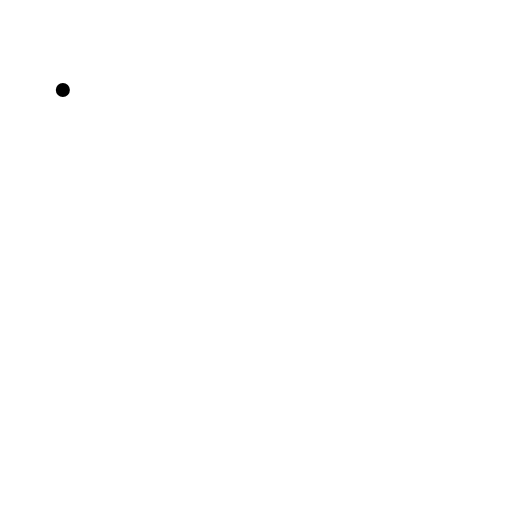
t = 0.00 s
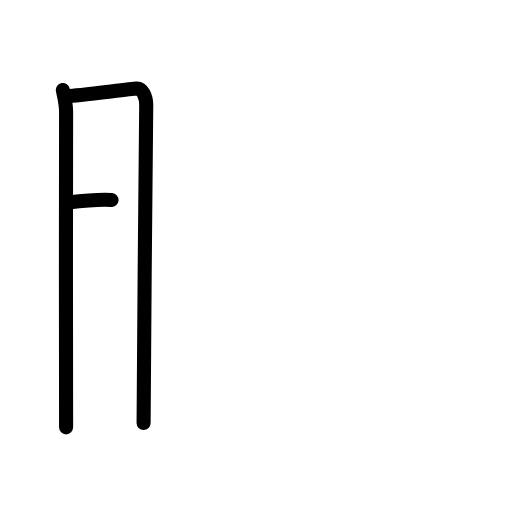
t = 2.60 s
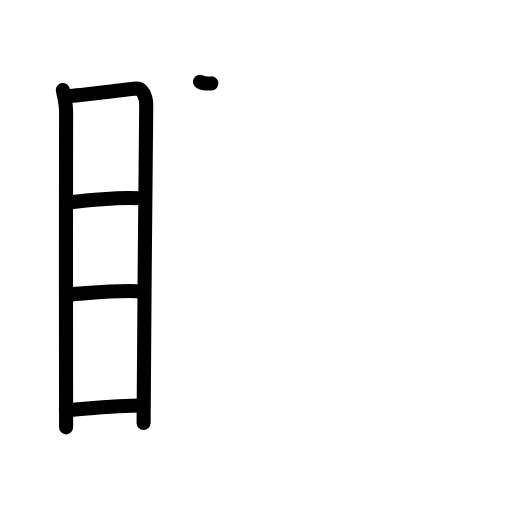
t = 5.20 s
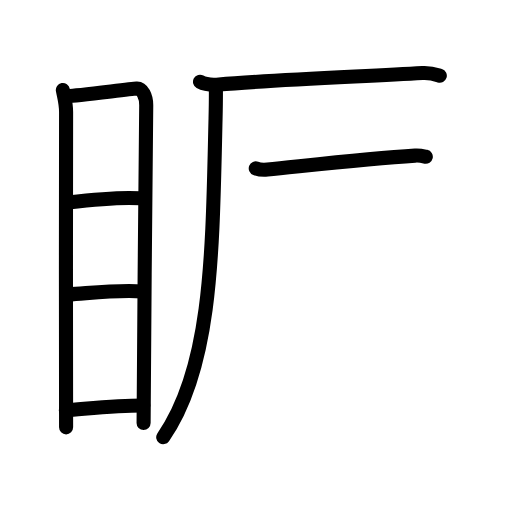
t = 7.80 s
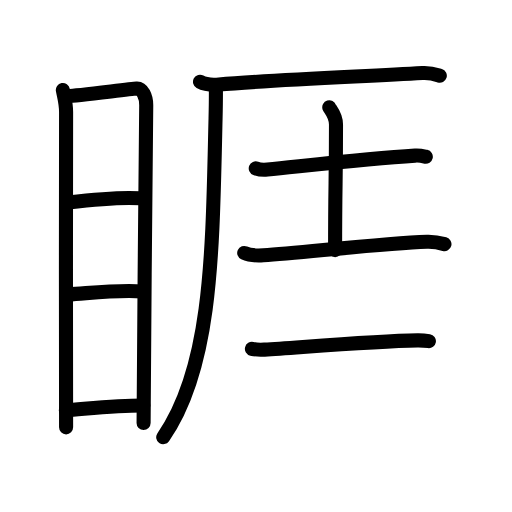
t = 10.40 s
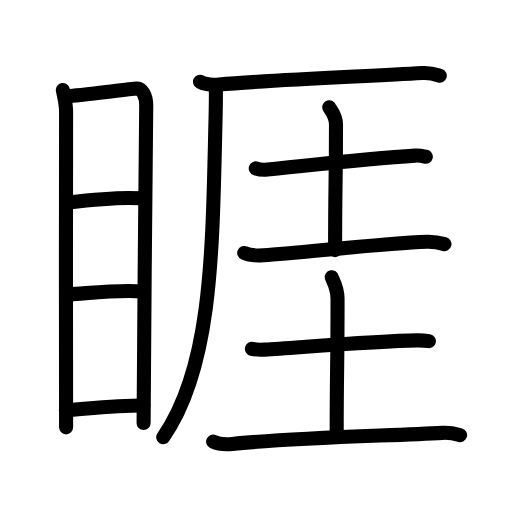
t = 13.00 s

The animated SVG that drew these frames (rendered in a browser with its animation timeline set to each time). Animation: 41 SMIL elements (animate=41); one cycle of 13.00 s.

<?xml version="1.0" encoding="UTF-8"?>
<!--
AniKanjiVG is licensed by CC-BY-SA Paul C. Sommerhoff (https://bitbucket.org/sommerhoff/anikanjivg).
AniKanjiVG uses KanjiVG which is licensed by CC-BY-SA Ulrich Apel (http://kanjivg.tagaini.net).
See also http://creativecommons.org/licenses/by-sa/3.0/
-->
<svg xmlns:kvg='http://kanjivg.tagaini.net' xmlns='http://www.w3.org/2000/svg' width='109' height='109' viewBox='0 0 109 109' style='fill:none;stroke:#000000;stroke-width:3;stroke-linecap:round;stroke-linejoin:round;' id="kvg:kanji_0775a"><g id="kvg:0775a" kvg:element="睚"><g id="kvg:0775a-g1" kvg:element="目" kvg:position="left" kvg:radical="general"><path id="kvg:0775a-s1" kvg:type="㇑" d="M13.38,19.16c0.28,1.54,0.69,2.72,0.69,4.71c0,2-0.09,65.1,0,67.11"><animate attributeName="d" begin="0.0s" dur="0.5s" from="M13.38,19.16C13.38,19.16,13.38,19.16,13.38,19.16" to="M13.38,19.16c0.28,1.54,0.69,2.72,0.69,4.71" />
<animate attributeName="d" begin="0.5s" dur="0.5s" from="M13.38,19.16c0.28,1.54,0.69,2.72,0.69,4.71c0,0,0,0,0,0,0" to="M13.38,19.16c0.28,1.54,0.69,2.72,0.69,4.71c0,2-0.09,65.1,0,67.11" />
</path>
<path id="kvg:0775a-s2" kvg:type="㇕a" d="M14.54,20.44c1.58-0.02,13.11-1.5,14.55-1.59c1.2-0.08,2.04,1.68,2.04,3.54c0,6.84-0.56,52.05-0.56,67.65"><animate attributeName="d" begin="1.0s" dur="0.3333333333333333s" from="M14.54,20.44C14.54,20.44,14.54,20.44,14.54,20.44" to="M14.54,20.44c1.58-0.02,13.11-1.5,14.55-1.59" />
<animate attributeName="d" begin="1.3333333333333333s" dur="0.3333333333333333s" from="M14.54,20.44c1.58-0.02,13.11-1.5,14.55-1.59c0,0,0,0,0,0,0" to="M14.54,20.44c1.58-0.02,13.11-1.5,14.55-1.59c1.2-0.08,2.04,1.68,2.04,3.54" />
<animate attributeName="d" begin="1.6666666666666665s" dur="0.3333333333333333s" from="M14.54,20.44c1.58-0.02,13.11-1.5,14.55-1.59c1.2-0.08,2.04,1.68,2.04,3.54c0,0,0,0,0,0,0" to="M14.54,20.44c1.58-0.02,13.11-1.5,14.55-1.59c1.2-0.08,2.04,1.68,2.04,3.54c0,6.84-0.56,52.05-0.56,67.65" />
<animate attributeName="d" begin="0s" dur="1.0s" from="M-100,-100" to="M-100,-100" />
</path>
<path id="kvg:0775a-s3" kvg:type="㇐a" d="M14.51,43.11c4.36-0.52,11.87-1.15,15.41-0.89"><animate attributeName="d" begin="2.0s" dur="1.0s" from="M14.51,43.11C14.51,43.11,14.51,43.11,14.51,43.11" to="M14.51,43.11c4.36-0.52,11.87-1.15,15.41-0.89" />
<animate attributeName="d" begin="0s" dur="2.0s" from="M-100,-100" to="M-100,-100" />
</path>
<path id="kvg:0775a-s4" kvg:type="㇐a" d="M14.64,62.69c4.18-0.24,10.26-1.09,15.84-0.65"><animate attributeName="d" begin="3.0s" dur="1.0s" from="M14.64,62.69C14.64,62.69,14.64,62.69,14.64,62.69" to="M14.64,62.69c4.18-0.24,10.26-1.09,15.84-0.65" />
<animate attributeName="d" begin="0s" dur="3.0s" from="M-100,-100" to="M-100,-100" />
</path>
<path id="kvg:0775a-s5" kvg:type="㇐a" d="M14.02,87.32c4.29-0.29,11.06-1.02,16.49-0.99"><animate attributeName="d" begin="4.0s" dur="1.0s" from="M14.02,87.32C14.02,87.32,14.02,87.32,14.02,87.32" to="M14.02,87.32c4.29-0.29,11.06-1.02,16.49-0.99" />
<animate attributeName="d" begin="0s" dur="4.0s" from="M-100,-100" to="M-100,-100" />
</path>
</g>
<g id="kvg:0775a-g2" kvg:position="right"><g id="kvg:0775a-g3" kvg:element="厂" kvg:position="tare"><path id="kvg:0775a-s6" kvg:type="㇐" d="M42.58,17.41c1.05,0.58,2.99,0.67,4.04,0.58c10.06-0.91,29-1.65,43.32-2.44c1.75-0.1,2.81,0.28,3.69,0.56"><animate attributeName="d" begin="5.0s" dur="0.3333333333333333s" from="M42.58,17.41C42.58,17.41,42.58,17.41,42.58,17.41" to="M42.58,17.41c1.05,0.58,2.99,0.67,4.04,0.58" />
<animate attributeName="d" begin="5.333333333333333s" dur="0.3333333333333333s" from="M42.58,17.41c1.05,0.58,2.99,0.67,4.04,0.58c0,0,0,0,0,0,0" to="M42.58,17.41c1.05,0.58,2.99,0.67,4.04,0.58c10.06-0.91,29-1.65,43.32-2.44" />
<animate attributeName="d" begin="5.666666666666667s" dur="0.3333333333333333s" from="M42.58,17.41c1.05,0.58,2.99,0.67,4.04,0.58c10.06-0.91,29-1.65,43.32-2.44c0,0,0,0,0,0,0" to="M42.58,17.41c1.05,0.58,2.99,0.67,4.04,0.58c10.06-0.91,29-1.65,43.32-2.44c1.75-0.1,2.81,0.28,3.69,0.56" />
<animate attributeName="d" begin="0s" dur="5.0s" from="M-100,-100" to="M-100,-100" />
</path>
<path id="kvg:0775a-s7" kvg:type="㇒" d="M45.95,18.18c0.03,1.75,0,4.51-0.06,7.03C45.22,53.26,45.25,78,34.75,93.07"><animate attributeName="d" begin="6.0s" dur="0.5s" from="M45.95,18.18C45.95,18.18,45.95,18.18,45.95,18.18" to="M45.95,18.18c0.03,1.75,0,4.51-0.06,7.03" />
<animate attributeName="d" begin="6.5s" dur="0.5s" from="M45.95,18.18c0.03,1.75,0,4.51-0.06,7.03c0,0,0,0,0,0,0" to="M45.95,18.18c0.03,1.75,0,4.51-0.06,7.03C45.22,53.26,45.25,78,34.75,93.07" />
<animate attributeName="d" begin="0s" dur="6.0s" from="M-100,-100" to="M-100,-100" />
</path>
</g>
<g id="kvg:0775a-g4" kvg:element="圭"><g id="kvg:0775a-g5" kvg:element="土" kvg:position="top"><path id="kvg:0775a-s8" kvg:type="㇐" d="M54.45,35.85c0.65,0.25,1.85,0.31,2.5,0.25c8.37-0.84,21.3-2.35,31.42-2.97c1.09-0.07,1.74,0.12,2.28,0.24"><animate attributeName="d" begin="7.0s" dur="0.3333333333333333s" from="M54.45,35.85C54.45,35.85,54.45,35.85,54.45,35.85" to="M54.45,35.85c0.65,0.25,1.85,0.31,2.5,0.25" />
<animate attributeName="d" begin="7.333333333333333s" dur="0.3333333333333333s" from="M54.45,35.85c0.65,0.25,1.85,0.31,2.5,0.25c0,0,0,0,0,0,0" to="M54.45,35.85c0.65,0.25,1.85,0.31,2.5,0.25c8.37-0.84,21.3-2.35,31.42-2.97" />
<animate attributeName="d" begin="7.666666666666667s" dur="0.3333333333333333s" from="M54.45,35.85c0.65,0.25,1.85,0.31,2.5,0.25c8.37-0.84,21.3-2.35,31.42-2.97c0,0,0,0,0,0,0" to="M54.45,35.85c0.65,0.25,1.85,0.31,2.5,0.25c8.37-0.84,21.3-2.35,31.42-2.97c1.09-0.07,1.74,0.12,2.28,0.24" />
<animate attributeName="d" begin="0s" dur="7.0s" from="M-100,-100" to="M-100,-100" />
</path>
<path id="kvg:0775a-s9" kvg:type="㇑a" d="M70.1,22.85c0.1,0.32,1.43,1.66,1.43,3.68c0,13.04-0.19,12.12-0.19,26.72"><animate attributeName="d" begin="8.0s" dur="0.5s" from="M70.1,22.85C70.1,22.85,70.1,22.85,70.1,22.85" to="M70.1,22.85c0.1,0.32,1.43,1.66,1.43,3.68" />
<animate attributeName="d" begin="8.5s" dur="0.5s" from="M70.1,22.85c0.1,0.32,1.43,1.66,1.43,3.68c0,0,0,0,0,0,0" to="M70.1,22.85c0.1,0.32,1.43,1.66,1.43,3.68c0,13.04-0.19,12.12-0.19,26.72" />
<animate attributeName="d" begin="0s" dur="8.0s" from="M-100,-100" to="M-100,-100" />
</path>
<path id="kvg:0775a-s10" kvg:type="㇐" d="M51.99,53.85c1.07,0.5,3.02,0.57,4.09,0.5c8.61-0.6,25.77-2.56,34.81-2.87c1.78-0.06,2.84,0.24,3.73,0.49"><animate attributeName="d" begin="9.0s" dur="0.3333333333333333s" from="M51.99,53.85C51.99,53.85,51.99,53.85,51.99,53.85" to="M51.99,53.85c1.07,0.5,3.02,0.57,4.09,0.5" />
<animate attributeName="d" begin="9.333333333333334s" dur="0.3333333333333333s" from="M51.99,53.85c1.07,0.5,3.02,0.57,4.09,0.5c0,0,0,0,0,0,0" to="M51.99,53.85c1.07,0.5,3.02,0.57,4.09,0.5c8.61-0.6,25.77-2.56,34.81-2.87" />
<animate attributeName="d" begin="9.666666666666666s" dur="0.3333333333333333s" from="M51.99,53.85c1.07,0.5,3.02,0.57,4.09,0.5c8.61-0.6,25.77-2.56,34.81-2.87c0,0,0,0,0,0,0" to="M51.99,53.85c1.07,0.5,3.02,0.57,4.09,0.5c8.61-0.6,25.77-2.56,34.81-2.87c1.78-0.06,2.84,0.24,3.73,0.49" />
<animate attributeName="d" begin="0s" dur="9.0s" from="M-100,-100" to="M-100,-100" />
</path>
</g>
<g id="kvg:0775a-g6" kvg:element="土" kvg:position="bottom"><path id="kvg:0775a-s11" kvg:type="㇐" d="M53.63,74.26c0.7,0.17,1.97,0.22,2.67,0.17c8.95-0.58,23.56-1.82,32.57-1.97c1.16-0.02,1.86,0.08,2.44,0.17"><animate attributeName="d" begin="10.0s" dur="0.3333333333333333s" from="M53.63,74.26C53.63,74.26,53.63,74.26,53.63,74.26" to="M53.63,74.26c0.7,0.17,1.97,0.22,2.67,0.17" />
<animate attributeName="d" begin="10.333333333333334s" dur="0.3333333333333333s" from="M53.63,74.26c0.7,0.17,1.97,0.22,2.67,0.17c0,0,0,0,0,0,0" to="M53.63,74.26c0.7,0.17,1.97,0.22,2.67,0.17c8.95-0.58,23.56-1.82,32.57-1.97" />
<animate attributeName="d" begin="10.666666666666666s" dur="0.3333333333333333s" from="M53.63,74.26c0.7,0.17,1.97,0.22,2.67,0.17c8.95-0.58,23.56-1.82,32.57-1.97c0,0,0,0,0,0,0" to="M53.63,74.26c0.7,0.17,1.97,0.22,2.67,0.17c8.95-0.58,23.56-1.82,32.57-1.97c1.16-0.02,1.86,0.08,2.44,0.17" />
<animate attributeName="d" begin="0s" dur="10.0s" from="M-100,-100" to="M-100,-100" />
</path>
<path id="kvg:0775a-s12" kvg:type="㇑a" d="M70.62,59.01c0.08,0.4,1.24,2.08,1.24,4.63c0,16.41-0.18,14.07-0.18,28.67"><animate attributeName="d" begin="11.0s" dur="0.5s" from="M70.62,59.01C70.62,59.01,70.62,59.01,70.62,59.01" to="M70.62,59.01c0.08,0.4,1.24,2.08,1.24,4.63" />
<animate attributeName="d" begin="11.5s" dur="0.5s" from="M70.62,59.01c0.08,0.4,1.24,2.08,1.24,4.63c0,0,0,0,0,0,0" to="M70.62,59.01c0.08,0.4,1.24,2.08,1.24,4.63c0,16.41-0.18,14.07-0.18,28.67" />
<animate attributeName="d" begin="0s" dur="11.0s" from="M-100,-100" to="M-100,-100" />
</path>
<path id="kvg:0775a-s13" kvg:type="㇐" d="M45.37,94.02c1.07,0.5,3.02,0.61,4.09,0.5c13.21-1.4,32.95-1.72,44.76-2.37c1.78-0.1,2.85,0.24,3.73,0.49"><animate attributeName="d" begin="12.0s" dur="0.3333333333333333s" from="M45.37,94.02C45.37,94.02,45.37,94.02,45.37,94.02" to="M45.37,94.02c1.07,0.5,3.02,0.61,4.09,0.5" />
<animate attributeName="d" begin="12.333333333333334s" dur="0.3333333333333333s" from="M45.37,94.02c1.07,0.5,3.02,0.61,4.09,0.5c0,0,0,0,0,0,0" to="M45.37,94.02c1.07,0.5,3.02,0.61,4.09,0.5c13.21-1.4,32.95-1.72,44.76-2.37" />
<animate attributeName="d" begin="12.666666666666666s" dur="0.3333333333333333s" from="M45.37,94.02c1.07,0.5,3.02,0.61,4.09,0.5c13.21-1.4,32.95-1.72,44.76-2.37c0,0,0,0,0,0,0" to="M45.37,94.02c1.07,0.5,3.02,0.61,4.09,0.5c13.21-1.4,32.95-1.72,44.76-2.37c1.78-0.1,2.85,0.24,3.73,0.49" />
<animate attributeName="d" begin="0s" dur="12.0s" from="M-100,-100" to="M-100,-100" />
</path>
</g>
</g>
</g>
</g>
</svg>
